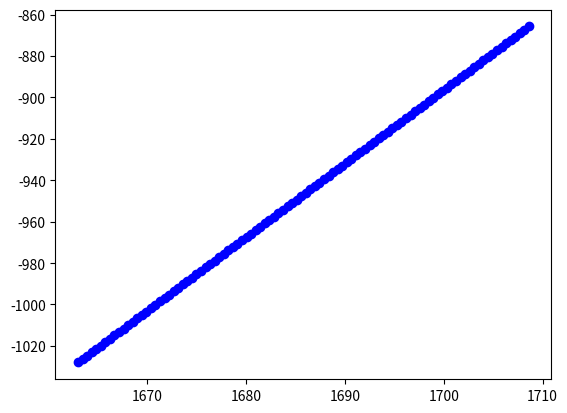

The script that saved this image:
#!/usr/bin/env python
# -*- coding: utf-8 -*-
'''
@File    :   targets.py
@Time    :   2023/05/08 11:38:04
[redacted]
@Desc    :   目标类
'''

import numpy as np
from typing import List
import random
import matplotlib.pyplot as plt

# 运动模型库

import numpy as np
import math
import random


class SSM:
    def __init__(self, dim, T):
        self.dim = dim  # 状态的维数 [x,vx,ax,y,vy,ay]
        self.T = T  # 时间间隔
        self.numsF = 3  # 运动状态个数

    def CV(self):
        if self.dim == 6:  # 2D
            F = np.array([[1, self.T, 0, 0, 0, 0],
                          [0, 1, 0, 0, 0, 0],
                          [0, 0, 0, 0, 0, 0],
                          [0, 0, 0, 1, self.T, 0],
                          [0, 0, 0, 0, 1, 0],
                          [0, 0, 0, 0, 0, 0]])
            return F

    def CA(self):
        if self.dim == 6:  # 2D
            F = np.array([[1, self.T, math.pow(self.T, 2) / 2, 0, 0, 0],
                          [0, 1, self.T, 0, 0, 0],
                          [0, 0, 1, 0, 0, 0],
                          [0, 0, 0, 1, self.T, math.pow(self.T, 2) / 2],
                          [0, 0, 0, 0, 1, self.T],
                          [0, 0, 0, 0, 0, 1]])
            return F

    def CT(self, w):
        if self.dim == 6:  # 2D
            F = np.array([[1, math.sin(w * self.T) / w, 0, 0, (math.cos(w * self.T) - 1) / w, 0],
                          [0, math.cos(w * self.T), 0, 0, -math.sin(w * self.T), 0],
                          [0, 0, 1, 0, 0, 0],
                          [0, (1 - math.cos(w * self.T)) / w, 0, 1, math.sin(w * self.T) / w, 0],
                          [0, math.sin(w * self.T), 0, 0, math.cos(w * self.T), 0],
                          [0, 0, 0, 0, 0, 1]])
            return F

    def selectOneF(self, w):
        flag = random.randint(1, self.numsF)
        if flag == 1:
            return self.CV()
        elif flag == 2:
            return self.CA()
        else:
            return self.CT(w)

class Target:
    def __init__(self, birth_time: int, death_time: int, dt: float, label: int):
        self.birth_time = birth_time    # 出生时间
        self.death_time = death_time
        self.dt = dt
        self.label = label

        self.seq_len = int((death_time - birth_time) / dt)  # 目标存在时间

        self.dim_x = 6
        self.state = np.zeros([self.seq_len,
                               self.dim_x])  # 目标状态
        self.accRange = [-0.03, 0.03]  # 加速度范围
        self.posRange = [-2000, 2000]  # 位置范围（针对的是目标的出生位置）
        self.vRange = [-15, 15]  # 速度范围
        self.wRange = [-10, 10]  # 转向率范围

    def genState(self, pos=None, v=None, a=None):
        """
        生成初始状态
        :param a: 初始加速度
        :param v: 初始速度
        :param pos: 给定初始位置
        :return: 初始状态
        """
        if pos is None:
            x = random.randint(self.posRange[0], self.posRange[1])
            y = random.randint(self.posRange[0], self.posRange[1])
            pos = [x, y]
        if v is None:
            vx = random.uniform(self.vRange[0], self.vRange[1])
            vy = random.uniform(self.vRange[0], self.vRange[1])
            v = [vx, vy]
        if a is None:
            ax = random.uniform(self.accRange[0], self.accRange[1])
            ay = random.uniform(self.accRange[0], self.accRange[1])
            a = [ax, ay]

        # state = np.array([pos[0], pos[1], v[0], v[1], a[0], a[1]]).T    # 初始状态
        state = np.array([pos[0], v[0], a[0], pos[1], v[1], a[1]]).T
        return state

    def genTraj(self):
        """
        生成轨迹
        :return:无
        """
        ssm = SSM(self.dim_x, self.dt)

        self.state[0, :] = self.genState()

        w = (random.randint(self.wRange[0], self.wRange[1]) + 0.1) * np.pi / 180
        F = ssm.selectOneF(w)
        maneuvering_t = random.randint(1, self.seq_len)     # 机动时刻
        for k in range(1, self.seq_len):
            # TODO 探索一下转移噪声
            if k == maneuvering_t:
                F = ssm.selectOneF(w)
            self.state[k, :] = F @ self.state[k - 1, :]

        Traj = self.state
        return Traj

    def plotTraj(self):
        """
        绘制轨迹
        :return:
        """
        plt.figure()
        plt.plot(self.state[:, 0], self.state[:, 3], color='blue', marker='o', linestyle='dashed')
        plt.savefig("test.png")

    def getOnePoints(self, k):
        """
        输入时刻k，获取该时刻状态信息
        :param k:
        :return:
        """
        return self.state[k, :]

    def getOnePointsPos(self, k):
        """
        获取k时刻位置
        :param k:
        :return:
        """
        return [self.state[k, 0], self.state[k, 3]]


def gen_batch_targets(batch: int, K=100, label_start=1, T_s=1) -> List:
    """批量生成目标

    Args:
        batch (int): 批量大小
        K (int, optional): 观测时长. Defaults to 100.
        label_start (int, optional): 起始标签. Defaults to 1.
        T_s (int, optional): 观测频率. Defaults to 1.

    Returns:
        List: 轨迹list和目标对象list
    """
    trajs = []
    [trajs.append([]) for _ in range(K)]
    targets = []
    for _ in range(batch):
        birth_time = random.randint(0, int(0.2 * K))
        death_time = random.randint(int(0.8 * K), K)
        target = Target(birth_time,
                        death_time,
                        T_s,
                        label_start)
        traj = target.genTraj()
        targets.append(target)
        # target.plotTraj()
        [trajs[j].append(traj[j]) for j in range(traj.shape[0])]

    return [trajs, targets]

if __name__ == "__main__":
    target = Target(0, 100, 1, 1)
    target.genTraj()
    target.plotTraj()
